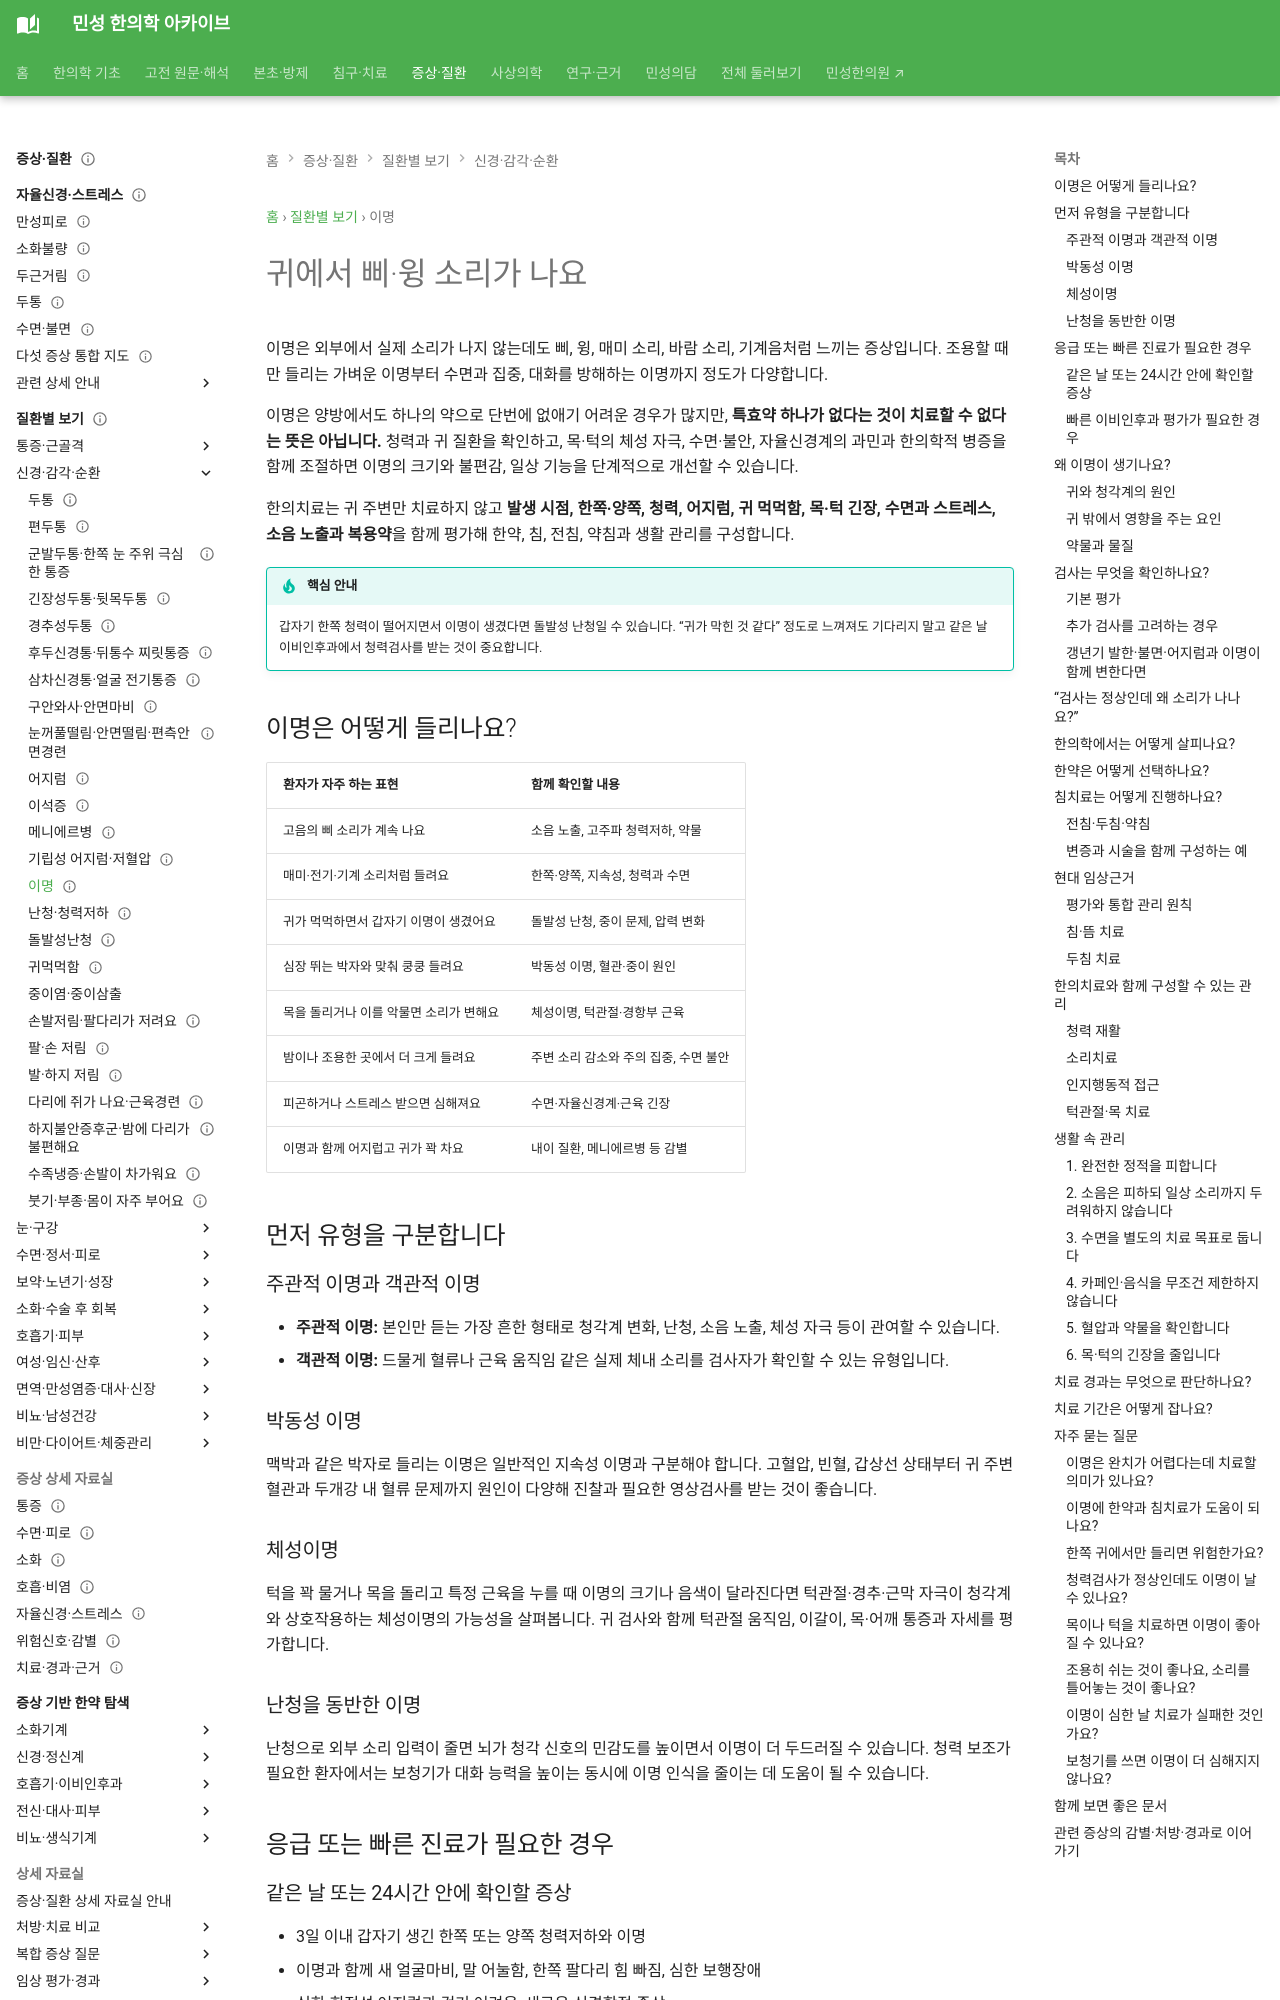

repository: joowon1111/minseong-korean-medicine-wiki · page: conditions/tinnitus/index.html · generator: mkdocs

---
search_title: "이명: 귀에서 삐 소리가 나는 원인과 한의치료"
reader_tools: true
title: "귀에서 삐·윙 소리가 나요 — 이명의 원인과 한의치료"
description: "한쪽·양쪽 이명, 박동성 이명, 난청·어지럼·목턱 긴장 동반 여부를 구분하고 한약·침·전침·약침과 수면·소리치료를 안내합니다."
keywords:
  - 이명
  - 귀에서 삐 소리
  - 귀에서 윙 소리
  - 한쪽 귀 이명
  - 박동성 이명
  - 난청 이명
  - 이명 한약
  - 이명 침치료
  - 귀울림
status: published
last_reviewed: 2026-09-21
---

# 귀에서 삐·윙 소리가 나요

이명은 외부에서 실제 소리가 나지 않는데도 삐, 윙, 매미 소리, 바람 소리, 기계음처럼 느끼는 증상입니다. 조용할 때만 들리는 가벼운 이명부터 수면과 집중, 대화를 방해하는 이명까지 정도가 다양합니다.

이명은 양방에서도 하나의 약으로 단번에 없애기 어려운 경우가 많지만, **특효약 하나가 없다는 것이 치료할 수 없다는 뜻은 아닙니다.** 청력과 귀 질환을 확인하고, 목·턱의 체성 자극, 수면·불안, 자율신경계의 과민과 한의학적 병증을 함께 조절하면 이명의 크기와 불편감, 일상 기능을 단계적으로 개선할 수 있습니다.

한의치료는 귀 주변만 치료하지 않고 **발생 시점, 한쪽·양쪽, 청력, 어지럼, 귀 먹먹함, 목·턱 긴장, 수면과 스트레스, 소음 노출과 복용약**을 함께 평가해 한약, 침, 전침, 약침과 생활 관리를 구성합니다.

!!! tip "핵심 안내"
    갑자기 한쪽 청력이 떨어지면서 이명이 생겼다면 돌발성 난청일 수 있습니다. “귀가 막힌 것 같다” 정도로 느껴져도 기다리지 말고 같은 날 이비인후과에서 청력검사를 받는 것이 중요합니다.

## 이명은 어떻게 들리나요?

| 환자가 자주 하는 표현 | 함께 확인할 내용 |
|---|---|
| 고음의 삐 소리가 계속 나요 | 소음 노출, 고주파 청력저하, 약물 |
| 매미·전기·기계 소리처럼 들려요 | 한쪽·양쪽, 지속성, 청력과 수면 |
| 귀가 먹먹하면서 갑자기 이명이 생겼어요 | 돌발성 난청, 중이 문제, 압력 변화 |
| 심장 뛰는 박자와 맞춰 쿵쿵 들려요 | 박동성 이명, 혈관·중이 원인 |
| 목을 돌리거나 이를 악물면 소리가 변해요 | 체성이명, 턱관절·경항부 근육 |
| 밤이나 조용한 곳에서 더 크게 들려요 | 주변 소리 감소와 주의 집중, 수면 불안 |
| 피곤하거나 스트레스 받으면 심해져요 | 수면·자율신경계·근육 긴장 |
| 이명과 함께 어지럽고 귀가 꽉 차요 | 내이 질환, 메니에르병 등 감별 |

## 먼저 유형을 구분합니다

### 주관적 이명과 객관적 이명

- **주관적 이명:** 본인만 듣는 가장 흔한 형태로 청각계 변화, 난청, 소음 노출, 체성 자극 등이 관여할 수 있습니다.
- **객관적 이명:** 드물게 혈류나 근육 움직임 같은 실제 체내 소리를 검사자가 확인할 수 있는 유형입니다.

### 박동성 이명

맥박과 같은 박자로 들리는 이명은 일반적인 지속성 이명과 구분해야 합니다. 고혈압, 빈혈, 갑상선 상태부터 귀 주변 혈관과 두개강 내 혈류 문제까지 원인이 다양해 진찰과 필요한 영상검사를 받는 것이 좋습니다.

### 체성이명

턱을 꽉 물거나 목을 돌리고 특정 근육을 누를 때 이명의 크기나 음색이 달라진다면 턱관절·경추·근막 자극이 청각계와 상호작용하는 체성이명의 가능성을 살펴봅니다. 귀 검사와 함께 턱관절 움직임, 이갈이, 목·어깨 통증과 자세를 평가합니다.

### 난청을 동반한 이명

난청으로 외부 소리 입력이 줄면 뇌가 청각 신호의 민감도를 높이면서 이명이 더 두드러질 수 있습니다. 청력 보조가 필요한 환자에서는 보청기가 대화 능력을 높이는 동시에 이명 인식을 줄이는 데 도움이 될 수 있습니다.

## 응급 또는 빠른 진료가 필요한 경우
